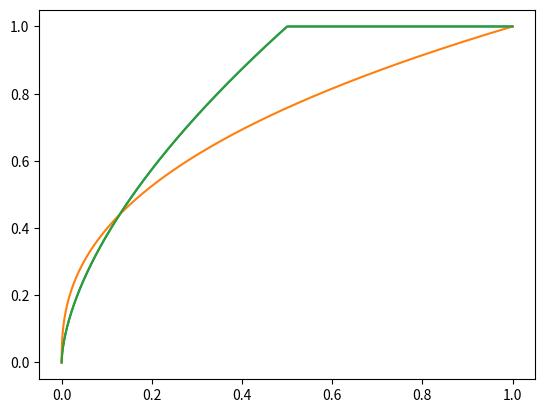

Recreate this plot in Python.
import numpy as np
import matplotlib.pyplot as plt

def f_i(x, ci):
    return np.tanh(x * ci)

def f_i_derivative(x, ci):
    return (4 * ci) / np.power(np.exp(-ci * x) + np.exp(ci * x), 2)

def fi_2(x, ci, px):
    fx = f_i(px, ci)
    fdx = f_i_derivative(px, ci)
    print(fx-px*fdx)
    print(fdx)
    return fx + (x - px) * fdx

def fi_3(x, ci, px):
    fdx = f_i_derivative(px, ci)
    return x * fdx

def fi_4(x):
    return x * 15.5

def fe(x, ce):
    return np.power(np.abs(x - 0.5) * 2, ce) * (x > 0.5)


def f_e_derivative(x, ce):
    return 2 * ce * np.power(2 * x - 1, ce - 1)


def fe2(x, ce):
    return np.power(np.clip(x, 0.0, 1.0), ce)

def fe3(x, ce, f):
    return np.power(np.clip(x*f, 0.0, 1.0), ce)

ce = 0.60416
ci = 15.5
h = 0.018375
sp = 0.25#0.63
s = 14.3

scale = (sp-0.0)/(h-0)

x=np.arange(0,1.0,0.0001)
plt.plot(x, np.clip(fe(x+0.5, ce), 0.0, 1.0))
plt.plot(x, fe2(x, 0.4))
plt.plot(x, fe3(x, ce, 2))
plt.show()



#x=np.arange(0,1.0,0.0001)
#plt.plot(x, f_e_derivative(x, ce)*scale)
#plt.plot((x-h)*scale+sp, f_i_derivative(x, ci))
#plt.plot((x-h)*scale+sp, x*0+s)
#plt.show()